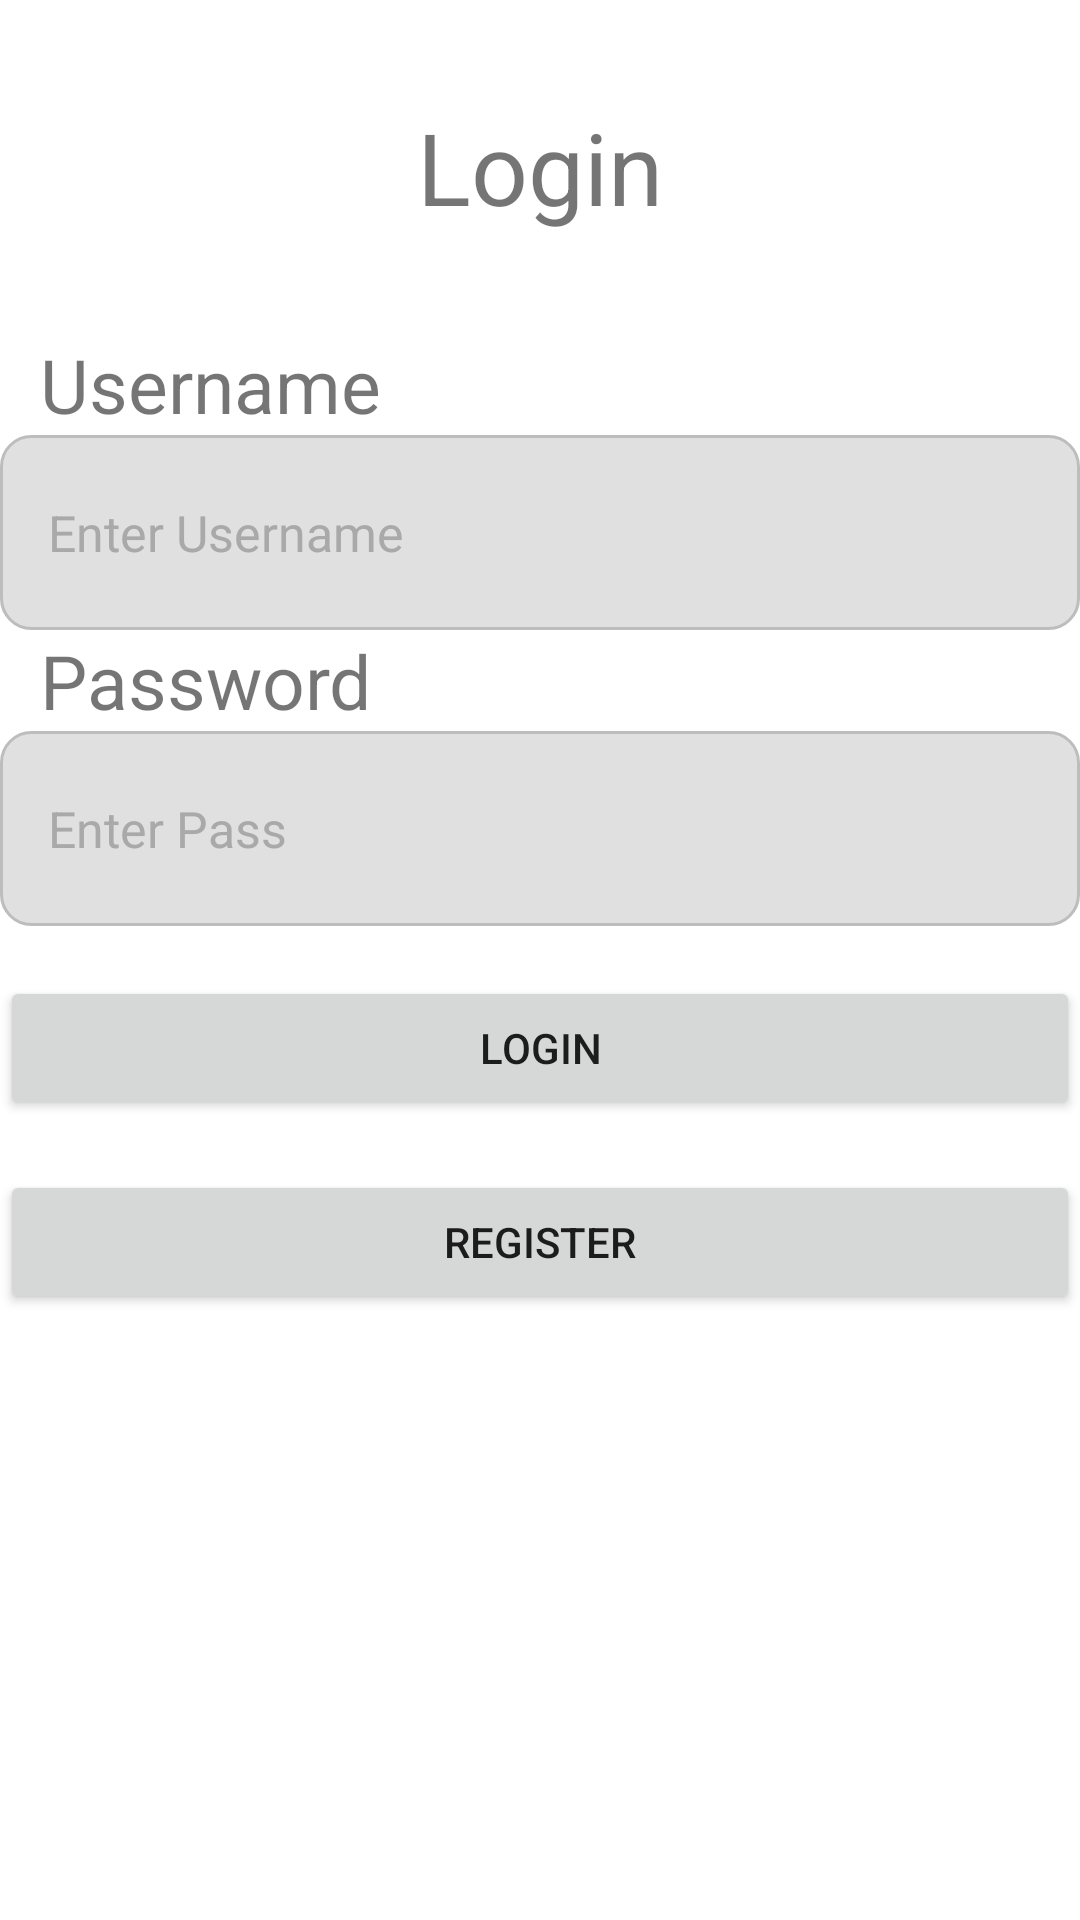

Write the Android layout XML for this screen, with the resource values it uses.
<!-- AndroidManifest.xml: application theme Theme.AOL_MCS -->
<!-- res/layout/login_page.xml -->
<?xml version="1.0" encoding="utf-8"?>
<LinearLayout xmlns:android="http://schemas.android.com/apk/res/android"
    xmlns:app="http://schemas.android.com/apk/res-auto"
    xmlns:tools="http://schemas.android.com/tools"
    android:layout_width="match_parent"
    android:layout_height="match_parent"
    android:orientation="vertical"
    tools:context=".LoginActivity">

    <TextView
        android:layout_width="match_parent"
        android:layout_height="wrap_content"
        android:layout_marginTop="100px"
        android:gravity="top|center"
        android:text="Login"
        android:textSize="100px"></TextView>

    <TextView
        android:layout_width="150dp"
        android:layout_height="wrap_content"
        android:layout_marginLeft="40px"
        android:layout_marginTop="100px"
        android:text="Username"
        android:textSize="75px"></TextView>

    <EditText
        android:id="@+id/UsernameET"
        android:layout_width="match_parent"
        android:layout_height="65dp"
        android:background="@drawable/rounded_edittext_background"
        android:hint="Enter Username"
        android:paddingStart="16dp"
        android:paddingEnd="16dp"
        android:textColor="#000000"
        android:textColorHint="#A9A9A9"
        android:textSize="50px" />

    <TextView
        android:layout_width="150dp"
        android:layout_height="wrap_content"
        android:layout_marginLeft="40px"
        android:text="Password"
        android:textSize="75px"></TextView>

    <EditText
        android:id="@+id/PasswordET"
        android:layout_width="match_parent"
        android:layout_height="65dp"
        android:background="@drawable/rounded_edittext_background"
        android:hint="Enter Pass"
        android:paddingStart="16dp"
        android:paddingEnd="16dp"
        android:textColor="#000000"
        android:textColorHint="#A9A9A9"
        android:textSize="50px" />

    <Button
        android:id="@+id/LoginBT"
        android:layout_width="match_parent"
        android:layout_height="wrap_content"
        android:layout_marginTop="50px"
        android:text="Login"></Button>

    <Button
        android:id="@+id/RegisBT"
        android:layout_width="match_parent"
        android:layout_height="wrap_content"
        android:layout_marginTop="50px"
        android:text="Register"></Button>
</LinearLayout>
<!-- resources referenced by this layout -->
<resources>
  <!-- drawable rounded_edittext_background (drawable) -->
  <shape xmlns:android="http://schemas.android.com/apk/res/android"
      android:shape="rectangle">
      <solid android:color="#E0E0E0" />
      <corners android:radius="10dp" />
      <stroke
          android:width="1dp"
          android:color="#BDBDBD" />
  </shape>
  <style name="Theme.AOL_MCS" parent="Theme.MaterialComponents.DayNight.DarkActionBar">
          
          <item name="colorPrimary">@color/purple_500</item>
          <item name="colorPrimaryVariant">@color/purple_700</item>
          <item name="colorOnPrimary">@color/white</item>
          
          <item name="colorSecondary">@color/teal_200</item>
          <item name="colorSecondaryVariant">@color/teal_700</item>
          <item name="colorOnSecondary">@color/black</item>
          
          <item name="android:statusBarColor">?attr/colorPrimaryVariant</item>
          
      </style>
  <!-- not gathered from this repository: default colours our renderer supplied (Android Studio template values) -->
  <color name="purple_500">#FF6200EE</color>
  <color name="purple_700">#FF3700B3</color>
  <color name="teal_200">#FF03DAC5</color>
  <color name="teal_700">#FF018786</color>
  <color name="black">#FF000000</color>
  <color name="white">#FFFFFFFF</color>
</resources>
